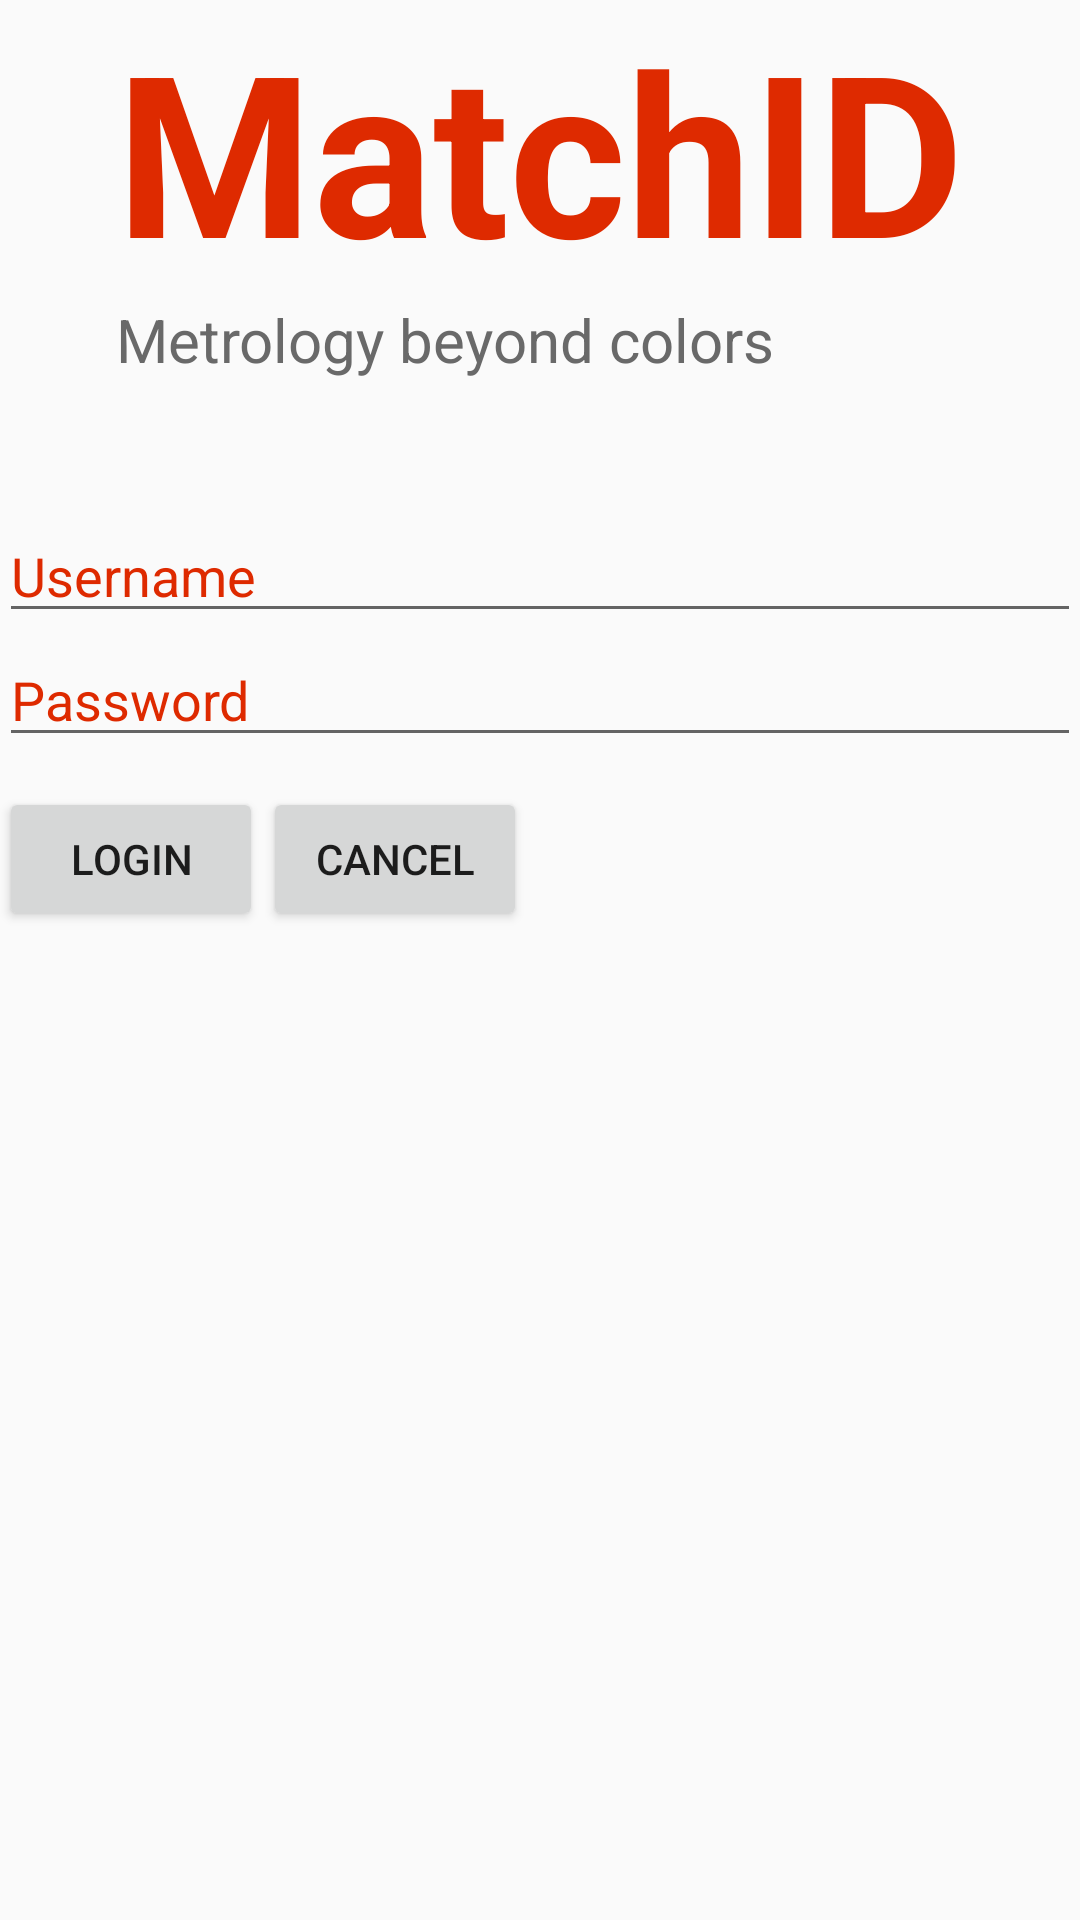

The Android layout XML behind this screen, and the referenced resources:
<!-- AndroidManifest.xml: application theme AppTheme -->
<!-- res/layout/activity_login.xml -->
<?xml version = "1.0" encoding = "utf-8"?>
<RelativeLayout xmlns:android = "http://schemas.android.com/apk/res/android"
    xmlns:tools = "http://schemas.android.com/tools" android:layout_width="match_parent"
    android:layout_height = "match_parent" android:paddingLeft= "@dimen/activity_horizontal_margin"
    android:paddingRight = "@dimen/activity_horizontal_margin"
    android:paddingTop = "@dimen/activity_vertical_margin"
    android:paddingBottom = "@dimen/activity_vertical_margin" tools:context = ".MainActivity">

    <TextView
        android:id = "@+id/matchid_logo"
        android:layout_width = "wrap_content"
        android:layout_height = "wrap_content"
        android:text = "@string/matchid_name"
        android:layout_centerHorizontal = "true"
        android:textColor = "#DE2A00"
        android:textSize = "75dp"
        android:textStyle="bold"/>
    <TextView
        android:id = "@+id/matchid_subtekst"
        android:layout_width="wrap_content"
        android:layout_height="wrap_content"
        android:text="@string/matchid_subtekst"

        android:textColor="#696969"
        android:textSize="20dp"
        android:layout_alignLeft="@+id/matchid_logo"
        android:layout_below="@id/matchid_logo"/>
    <TextView
        android:id="@+id/error_message"
        android:layout_width="match_parent"
        android:layout_height="wrap_content"
        android:layout_below="@+id/matchid_subtekst"
        android:layout_marginTop="10dp"
        android:layout_alignParentLeft="true"
        android:layout_alignParentStart="true"
        android:textColor="@color/matchid_rood"
        />
    <EditText
        android:layout_width = "wrap_content"
        android:layout_height = "wrap_content"
        android:id = "@+id/username"
        android:hint = "@string/enter_username"
        android:focusable = "true"
        android:textColorHighlight = "#DE2A00"
        android:textColorHint = "#DE2A00"
        android:layout_marginTop = "70dp"
        android:layout_below = "@id/matchid_logo"
        android:layout_alignParentLeft = "true"
        android:layout_alignParentStart = "true"
        android:layout_alignParentRight = "true"
        android:layout_alignParentEnd = "true" />


    <EditText
        android:layout_width="wrap_content"
        android:layout_height="wrap_content"
        android:inputType="textPassword"
        android:ems="10"
        android:id="@+id/password"
        android:layout_below="@+id/username"
        android:layout_alignParentLeft="true"
        android:layout_alignParentStart="true"
        android:layout_alignRight="@+id/username"
        android:layout_alignEnd="@+id/username"
        android:textColorHint="#DE2A00"
        android:hint="@string/enter_password" />

    <Button
        android:id="@+id/btn_signin"
        android:layout_width="wrap_content"
        android:layout_height="wrap_content"
        android:text="login"
        android:layout_marginTop="10dp"
        android:layout_below="@id/password"
         />

    <Button
        android:layout_width="wrap_content"
        android:layout_height="wrap_content"
        android:text="Cancel"
        android:id="@+id/btn_cancel"
        android:layout_below="@id/password"
        android:layout_marginTop="10dp"
        android:layout_toRightOf="@id/btn_signin" />
    <ProgressBar
        android:id="@+id/progressLogin"
        style="?android:attr/progressBarStyleLarge"
        android:layout_width="wrap_content"
        android:layout_height="wrap_content"
        android:layout_below="@+id/btn_cancel"
        android:layout_centerHorizontal="true"
        android:layout_marginTop="29dp" />


</RelativeLayout>
<!-- resources referenced by this layout -->
<resources>
  <color name="matchid_rood">#DE2A00</color>
  <string name="enter_password">Password</string>
  <string name="enter_username">Username</string>
  <string name="matchid_name">MatchID</string>
  <string name="matchid_subtekst">Metrology beyond colors</string>
  <style name="AppTheme" parent="Theme.AppCompat.Light.DarkActionBar">
          
          <item name="colorPrimary">@color/colorPrimary</item>
          <item name="colorPrimaryDark">@color/colorPrimaryDark</item>
          <item name="colorAccent">@color/colorAccent</item>
      </style>
  <color name="colorPrimary">#3F51B5</color>
  <color name="colorPrimaryDark">#303F9F</color>
  <color name="colorAccent">#DE2A00</color>
</resources>
